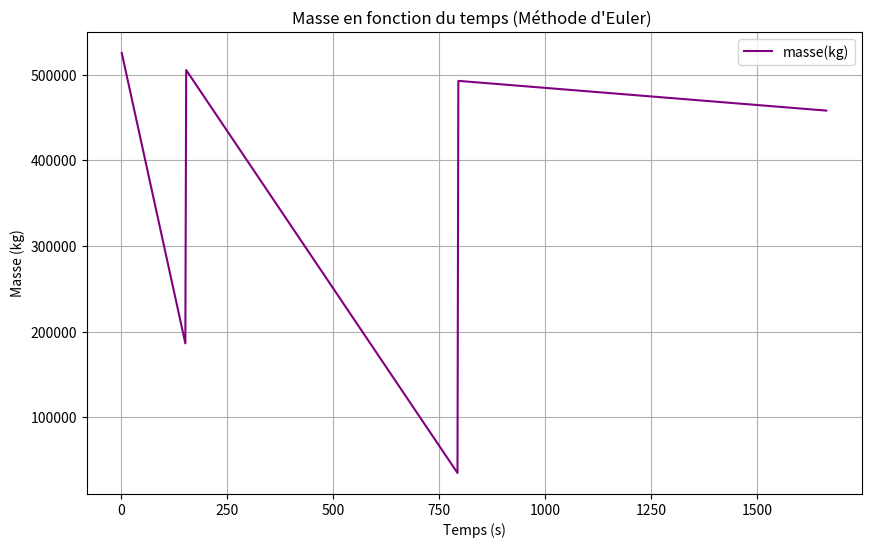

Write the Python code that produced this figure.
import matplotlib
import matplotlib.pyplot as plt
import math


# Paramètres du mouvement:
t0 = 0  # Temps initial (s)
dt = 2  # Pas de temps (s)
y0 = 0
v0_y = 0  #   vitesse initiale (m/s)
m01 = 530000 # masse initiale
mf1 = 190000 # masse finale
mf2 = 36000  # 2e etage tout seul fait 31000kg
mf3 = 33500 # 3e masse finale
mf4 = 4000 # dernière masse
dm1 = 2260 # débit de masse 1er étage
dm2 = 735 # débit de masse 2e étage
dm3 = 40
dm4 = 11
ve1 = 2710 # vitesse d'éjection du carburant (m/s)
ve2 = 4220
ve3 = 4560
ve4 = 4560
x0 = 0
v0_x = 0  # Vitesse initiale (m/s)
g0 = 9.81
p = 1 # masse volumique (kg/m³)
Cd = 0.1 # coefficient de traînée
Cl = 0.1 # coeff. portée
A = 10
Ox0 = 0
Oy0 = 1
rT = 6371000 # rayon de la terre (m)
G = 0.0000000000667 #Nm²/Kg² 
M = 5972000000000000000000000 # masse de la terre (kg)


# Initialisation des listes
temps = []
vitesse_y = []
position_y = []
vitesse_x = []
position_x = []
masse = []


# Conditions initiales
t = t0
m1 = m01
v_y = v0_y 
y = y0
y2 = y0
v_x = v0_x
x = x0
Ox = Ox0 
Oy = Oy0
mf = 0
g = g0




# fonction étage en fonction de la masse finale, la masse, et le débit de masse
def etage(mf, m, dm, ve):

    global v_y , t , dt , Ly , ve_y , Dy , y , x ,  Cd , Cl , v_x , ve_x , g , A , al , p , Oy , Ox , d , g , G , M , Lx , Dx , rT 
    # Méthode d'Euler pour calculer la vitesse et la position
    while y >= 0 and m > mf:
        


        t = t + dt 
      

        y = v_y*dt + y
      
        # x = x + v_x*dt
       
        L = (Cl*p*(v_x*v_x*+v_y*v_y)*A)/2
        D = (Cd*p*(v_x*v_x + v_y*v_y)*A)/2 #traînée, pas projetée

        if not (v_x == 0 and v_y== 0):
            Oy = v_y/math.sqrt(v_x*v_x+v_y*v_y)
            Ox = v_x/math.sqrt(v_x*v_x+v_y*v_y)

        Lx = L*Oy
        Ly = L*Ox
        Dx = -D*Ox
        Dy = -D*Oy

        # ve_x = (-ve*Ox) +v_x
        ve_y = (-ve*Oy) + v_y
        v_y = ((-m*g*dt - dm*dt*ve_y + m*v_y) + Ly*dt + Dy*dt) / (m - dm*dt)
      
        d = rT + y # distance au centre (rayon terre + hauteur fusée)

        m = m - dm*dt # masse 
        g = (G*M)/(d*d) # nouveau g 
       
        
        temps.append(t)
        # vitesse_y.append(v_y)
        # position_y.append(y)

        
        position_y.append(y)
        vitesse_y.append(v_y)
        vitesse_x.append(v_x)
        position_x.append(x)
        masse.append(m)
        
        


# si la masse > que la 1e masse finale, 1er étage
if m1 >= mf1:
    etage(mf1 , m1 , dm1 , ve1)


print("FIN ETAGE 1")

# si la masse > que la 2e masse finale, 2e etage
if m1 >= mf2:
    m1 = m1 - 23000 # moins le poids de l'étage largué 
    etage(mf2 , m1, dm2 , ve2)

print('FIN ETAGE 2')
# si la masse > que la 3e masse finale, 3e etage
if m1 >= mf3:
    m1 = m1 - 14000
    etage(mf3, m1, dm3 , ve3) 


print('FIN ETAGE 3')
if m1 > mf4:
    # m1 = m1 - 4000
    etage(mf4, m1, dm4 , ve4)


print('RETOMBÉE')
while y >= 0:
    v_y = ((-mf2*g*dt + mf2*v_y) + Ly*dt + Dy*dt) / (mf2)
    y = v_y*dt + y
    t = t + dt 
    print(v_y)
    temps.append(t)
    position_y.append(y)
    vitesse_y.append(v_y)
    masse.append(m1)
    







# graph y(t)

# Tracé des courbes
plt.figure(figsize=(10, 6))
# Courbe de la vitesse (axe y)
plt.subplot(1, 1, 1)
# CORRECTION UNIQUE ICI : Remplacement de 'm1' (variable unique) par 'masse' (liste) pour que le graphique s'affiche
plt.plot(temps, masse, label="masse(kg)", color="purple") 
plt.title("Masse en fonction du temps (Méthode d'Euler) ")
plt.xlabel("Temps (s)")
plt.ylabel("Masse (kg)")
plt.grid(True)
plt.legend()

plt.show()
